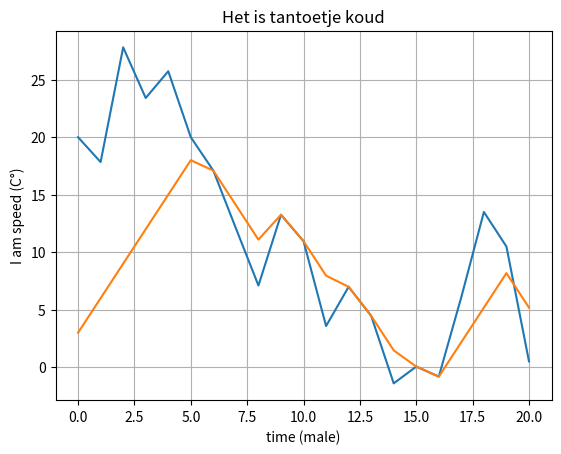

Write Python code to recreate this figure.
import matplotlib
import matplotlib.pyplot as plt
import numpy as np
import random as rd
import time as tm

waitTimePerTick = .001
dimensions = 20
maxGenerate = 10
minGenerate = -maxGenerate
maxChange = maxGenerate * .3
minChange = -maxChange
currentValue = 0

# Data for plotting
timeInMin = np.arange(0, dimensions + 1, 1.0)
temperture = [20]
for x in range(dimensions):
	randomNumber = rd.uniform(minGenerate,maxGenerate)
	temperture.append(temperture[-1] + randomNumber)

'''
for x in range(dimensions):
	randomNumber = np.sin(2*np.pi*timeInMin) * 20
	temperture.append(int(randomNumber))
'''
#temperture = np.sin(2*np.pi*timeInMin) * 20
#temperture = [20.0, 20.0, 21.0, 21.0, 22.0, 24.0, 24.0, 23.0, 23.0, 25.0, 25.0]

class PIDControl:
	def __init__(self):
		self.oldTime = tm.time()
		self.deltaValue = 0
		self.deltaTime = 1
		self.oldDeltaValue = 0
		tm.sleep(0.001)

	def calculateProportional(self, currentValue, expectedValue, pScale=1):
		return pScale * self.getDeltaValue(currentValue, expectedValue)

	def calculateIntegral(self, currentValue, expectedValue, iScale = 1):
		return iScale * (self.getDeltaValue(currentValue, expectedValue) * self.deltaTime)

	def calculateDerivative(self, currentValue, expectedValue, dScale = 1):
		return dScale * ((self.oldDeltaValue - self.deltaValue) / self.deltaTime)

	def getDeltaValue(self, currentValue, expectedValue):
		self.oldDeltaValue = self.deltaValue
		self.deltaValue = currentValue - expectedValue
		return self.deltaValue

	def getDeltaTime(self):
		self.time = tm.time()
		self.deltaTime = self.time - self.oldTime
		self.oldTime = self.time
		tm.sleep(waitTimePerTick)
		return self.deltaTime

	def getCalculatedPIDValue(self, currentValue, expectedValue):
		self.getDeltaTime()
		self.getDeltaValue(currentValue, expectedValue)
		pidValue = (self.calculateProportional(currentValue, expectedValue) + 
					self.calculateIntegral(currentValue, expectedValue) + 
					self.calculateDerivative(currentValue, expectedValue))
		return pidValue * -1

pid = PIDControl()
pidValues = []

def change(change):
	if change > maxChange:
		change = maxChange
	if change < minChange:
		change = minChange
	return change


sumTime = 0
while True:
	try:
		start = pid.getCalculatedPIDValue(currentValue, temperture[len(pidValues)])
	except:
		break
	start = change(start)
	currentValue += start
	sumTime += pid.deltaTime
	if sumTime > waitTimePerTick:
		print(currentValue)
		sumTime -= waitTimePerTick
		pidValues.append(currentValue)

print(pidValues)

fig, ax = plt.subplots()
ax.set(xlabel='time (male)', ylabel='I am speed (C°)', title='Het is tantoetje koud')
ax.grid()
ax.plot(timeInMin, temperture)
ax.plot(timeInMin, pidValues)

plt.show()